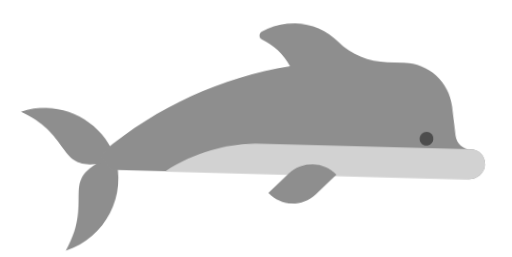
t = 0.00 s
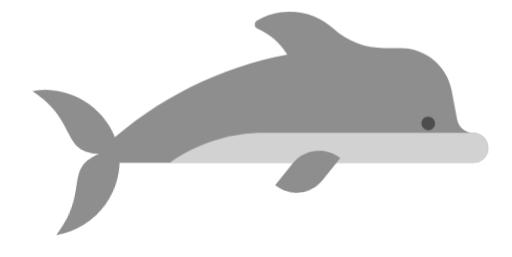
t = 1.13 s
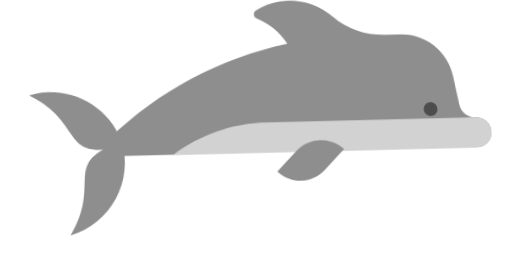
t = 1.97 s
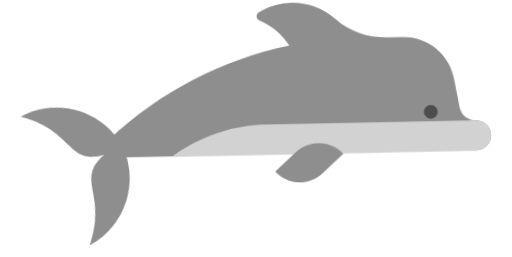
t = 2.81 s
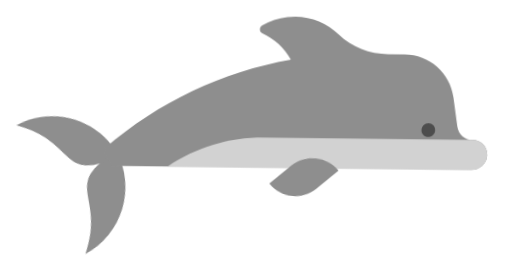
t = 3.66 s
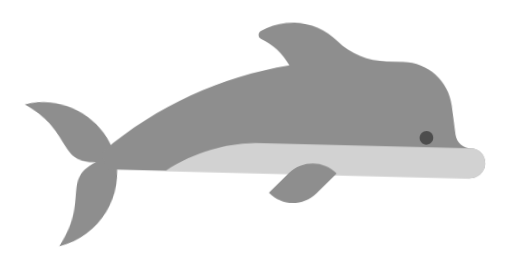
t = 4.78 s

The animated SVG that drew these frames (rendered in a browser with its animation timeline set to each time). Animation: 4 CSS @keyframes rules; one cycle of 5.62 s, repeats indefinitely.

<svg width="880" height="442" viewBox="-40 -20 880 442" fill="none" xmlns="http://www.w3.org/2000/svg">
<style>
  .whole-dolphin {
    animation: swim-whole 4.5s cubic-bezier(0.45, 0, 0.55, 1) infinite;
  }
  
  .body-skew {
    transform-origin: 450px 250px;
    animation: swim-body-skew 4.5s cubic-bezier(0.45, 0, 0.55, 1) infinite;
    animation-delay: -0.45s;
  }
  
  .pec-group {
    transform-origin: 485px 258px;
    animation: swim-pec 4.5s cubic-bezier(0.45, 0, 0.55, 1) infinite;
  }
  
  .tail-group {
    transform-origin: 165px 238px;
    animation: swim-tail 4.5s cubic-bezier(0.45, 0, 0.55, 1) infinite;
    animation-delay: -1.125s;
  }

  @keyframes swim-whole {
    0% {
      transform: translateY(8px) rotate(1.5deg);
    }
    50% {
      transform: translateY(-8px) rotate(-1.5deg);
    }
    100% {
      transform: translateY(8px) rotate(1.5deg);
    }
  }

  @keyframes swim-body-skew {
    0% {
      transform: skewX(-1.5deg);
    }
    50% {
      transform: skewX(1.5deg);
    }
    100% {
      transform: skewX(-1.5deg);
    }
  }

  @keyframes swim-pec {
    0% {
      transform: rotate(0deg);
    }
    25% {
      transform: rotate(-6deg);
    }
    50% {
      transform: rotate(0deg);
    }
    75% {
      transform: rotate(6deg);
    }
    100% {
      transform: rotate(0deg);
    }
  }

  @keyframes swim-tail {
    0% {
      transform: rotate(-10deg);
    }
    50% {
      transform: rotate(10deg);
    }
    100% {
      transform: rotate(-10deg);
    }
  }
</style>
<g class="whole-dolphin">
  <g class="tail-group">
    <path d="M83.4937 401.117C134.077 305.502 58.4903 278.832 163.184 234.761C187.116 302.704 151.438 377.185 83.4937 401.117Z" fill="#8E8E8E"/>
    <path d="M0 164.075C99.3388 206.882 57.1535 275.035 166.355 243.765C142.424 175.821 67.944 140.143 0 164.075Z" fill="#8E8E8E"/>
  </g>
  <g class="body-skew">
    <path d="M774.315 208.623C760.772 208.623 749.205 198.852 746.94 185.5L738.458 135.468C731.343 93.3922 694.906 62.6123 652.232 62.6123C652.232 62.6123 639.508 62.6211 623.606 62.6387C591.841 62.6721 560.845 51.3141 537.525 29.7436C514.108 8.0853 481.694 -3.37808 448.239 0.878746C432.599 2.86749 418.239 7.96935 405.616 15.4289C400.164 18.6509 400.516 26.7008 406.312 29.2552C427.121 38.4277 444.843 53.909 456.733 73.7296C340.379 95.5882 231.624 149.117 142.905 229.196C135.193 236.171 155.976 259.993 155.976 259.993H773.59C787.43 259.993 799.333 249.349 799.97 235.524C800.652 220.775 788.895 208.623 774.315 208.623Z" fill="#8E8E8E"/>
    <path d="M800 234.308C800 248.486 788.493 259.993 774.315 259.993H251.409C298.703 226.842 355.467 208.623 414.216 208.623H774.315C788.493 208.623 800 220.113 800 234.308Z" fill="#D2D2D2"/>
    <path d="M697.209 204.113C703.691 204.113 708.945 198.859 708.945 192.378C708.945 185.896 703.691 180.642 697.209 180.642C690.728 180.642 685.474 185.896 685.474 192.378C685.474 198.859 690.728 204.113 697.209 204.113Z" fill="#4D4D4D"/>
  </g>
  <g class="pec-group">
    <path d="M463.386 258.375L429.18 292.581L429.519 292.92C451.947 315.348 488.308 315.348 510.734 292.92L545.279 258.375C522.665 235.761 486 235.761 463.386 258.375Z" fill="#8E8E8E"/>
  </g>
</g>
</svg>
